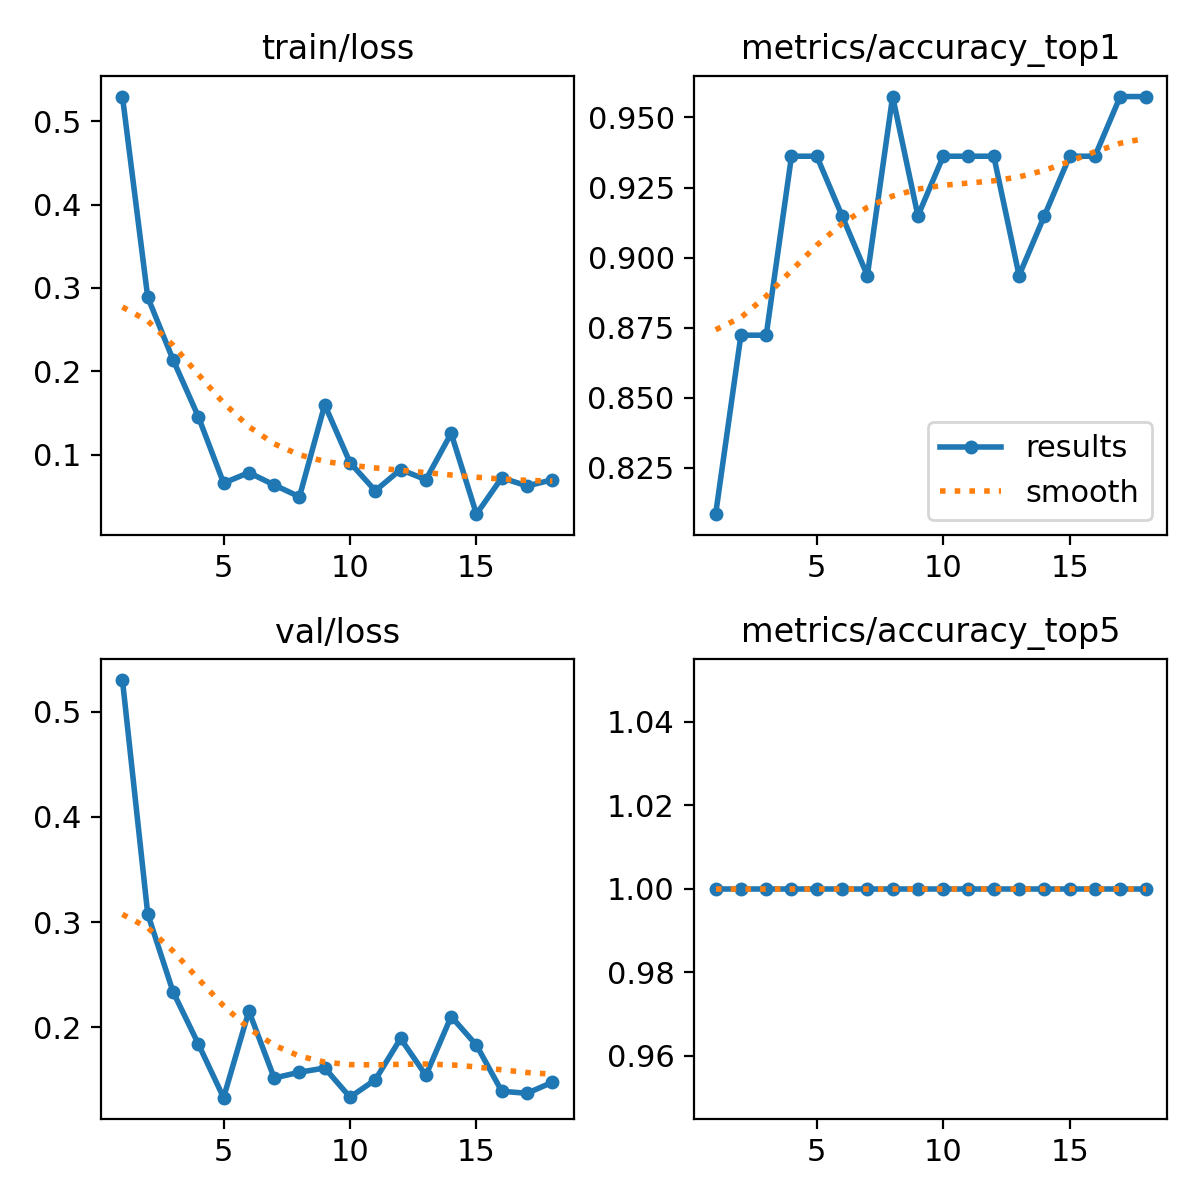

The data file committed next to this chart (first rows):
epoch, time, train/loss, metrics/accuracy_top1, metrics/accuracy_top5, val/loss, lr/pg0, lr/pg1, lr/pg2
1, 10.29, 0.5297, 0.8085, 1, 0.5302, 0.00011, 0.00011, 0.08911
2, 22.85, 0.289, 0.8723, 1, 0.3078, 0.0002224, 0.0002224, 0.07722
3, 30.72, 0.214, 0.8723, 1, 0.2337, 0.0003269, 0.0003269, 0.06533
4, 37.29, 0.1457, 0.9362, 1, 0.1841, 0.0004235, 0.0004235, 0.05342
5, 43.61, 0.06595, 0.9362, 1, 0.1329, 0.0005121, 0.0005121, 0.04151
6, 50.01, 0.07845, 0.9149, 1, 0.2154, 0.0005929, 0.0005929, 0.02959
7, 56.37, 0.06367, 0.8936, 1, 0.1516, 0.0006657, 0.0006657, 0.01767
8, 62.71, 0.04946, 0.9575, 1, 0.1571, 0.0007305, 0.0007305, 0.005731
9, 69.13, 0.1599, 0.9149, 1, 0.1611, 0.000736, 0.000736, 0.000736
10, 75.67, 0.0904, 0.9362, 1, 0.1334, 0.000703, 0.000703, 0.000703
11, 82.18, 0.05669, 0.9362, 1, 0.15, 0.00067, 0.00067, 0.00067
12, 88.76, 0.08218, 0.9362, 1, 0.1892, 0.000637, 0.000637, 0.000637
13, 95.27, 0.06993, 0.8936, 1, 0.1542, 0.000604, 0.000604, 0.000604
14, 101.8, 0.1255, 0.9149, 1, 0.2101, 0.000571, 0.000571, 0.000571
15, 108.4, 0.02859, 0.9362, 1, 0.1829, 0.000538, 0.000538, 0.000538
16, 115.1, 0.07229, 0.9362, 1, 0.1391, 0.000505, 0.000505, 0.000505
17, 121.7, 0.06246, 0.9575, 1, 0.1371, 0.000472, 0.000472, 0.000472
18, 128.3, 0.06979, 0.9575, 1, 0.1476, 0.000439, 0.000439, 0.000439
